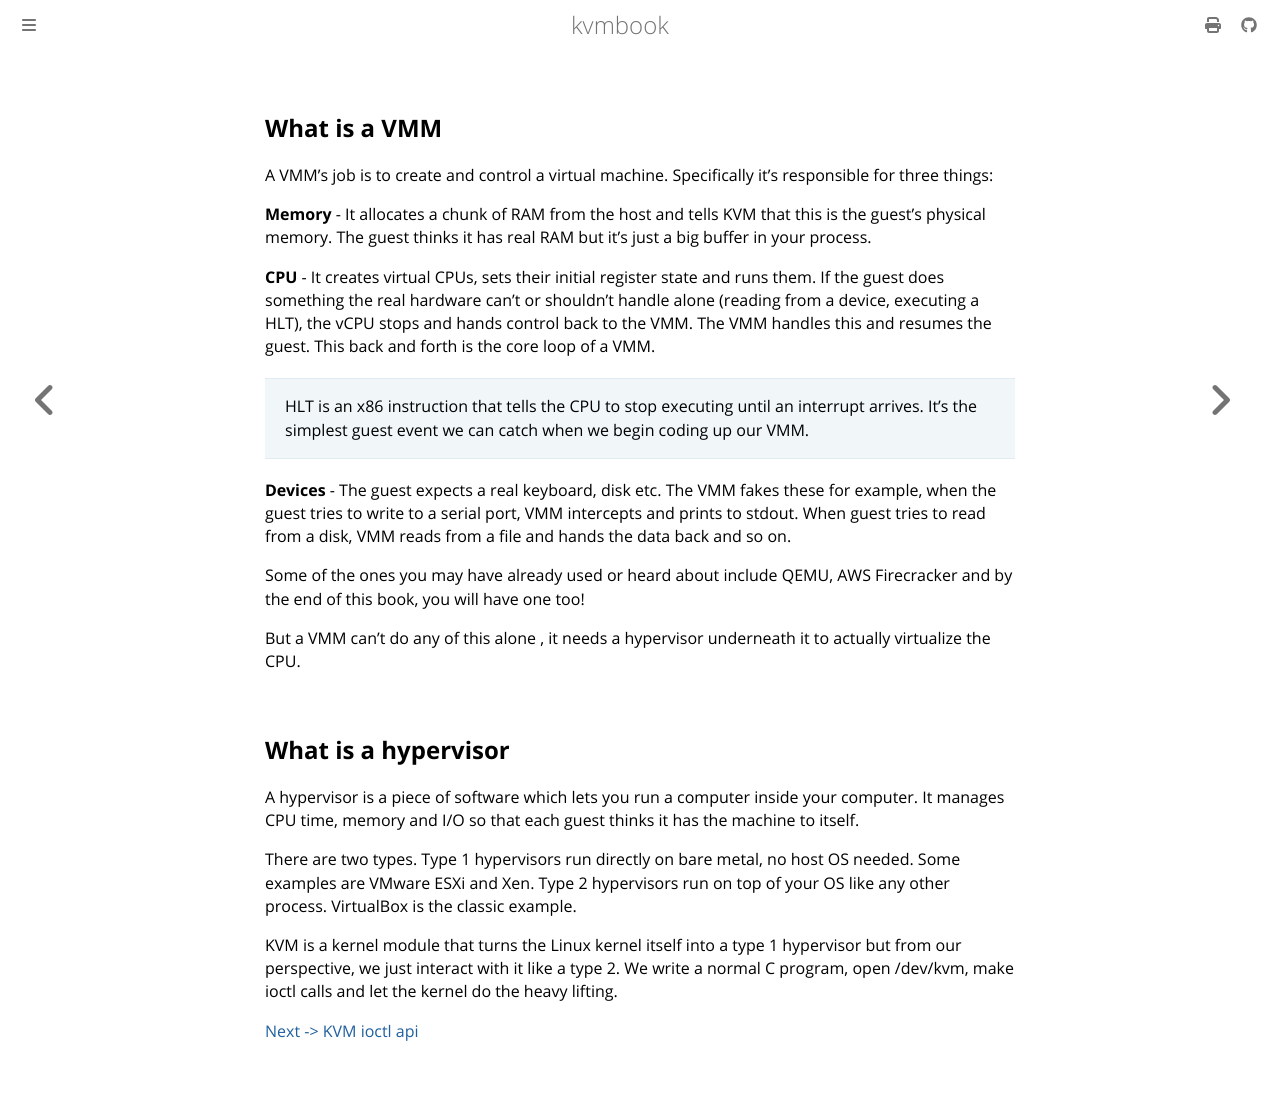

repository: mel-edo/kvmbook · page: ch1-kvm-basics/what-is-a-hypervisor.html · generator: mdbook

## What is a VMM

A VMM's job is to create and control a virtual machine. Specifically it's responsible for three things:

**Memory** - It allocates a chunk of RAM from the host and tells KVM that this is the guest's physical memory. The guest thinks it has real RAM but it's just a big buffer in your process.

**CPU** - It creates virtual CPUs, sets their initial register state and runs them. If the guest does something the real hardware can't or shouldn't handle alone (reading from a device, executing a HLT), the vCPU stops and hands control back to the VMM. The VMM handles this and resumes the guest. This back and forth is the core loop of a VMM.

> HLT is an x86 instruction that tells the CPU to stop executing until an interrupt arrives. It's the simplest guest event we can catch when we begin coding up our VMM.

**Devices** - The guest expects a real keyboard, disk etc. The VMM fakes these for example, when the guest tries to write to a serial port, VMM intercepts and prints to stdout. When guest tries to read from a disk, VMM reads from a file and hands the data back and so on.

Some of the ones you may have already used or heard about include QEMU, AWS Firecracker and by the end of this book, you will have one too!

But a VMM can't do any of this alone , it needs a hypervisor underneath it to actually virtualize the CPU.
## What is a hypervisor

A hypervisor is a piece of software which lets you run a computer inside your computer. It manages CPU time, memory and I/O so that each guest thinks it has the machine to itself.

There are two types. Type 1 hypervisors run directly on bare metal, no host OS needed. Some examples are VMware ESXi and Xen. Type 2 hypervisors run on top of your OS like any other process. VirtualBox is the classic example.

KVM is a kernel module that turns the Linux kernel itself into a type 1 hypervisor but from our perspective, we just interact with it like a type 2. We write a normal C program, open /dev/kvm, make ioctl calls and let the kernel do the heavy lifting.

[Next -> KVM ioctl api](kvm-ioctl-api.md)
